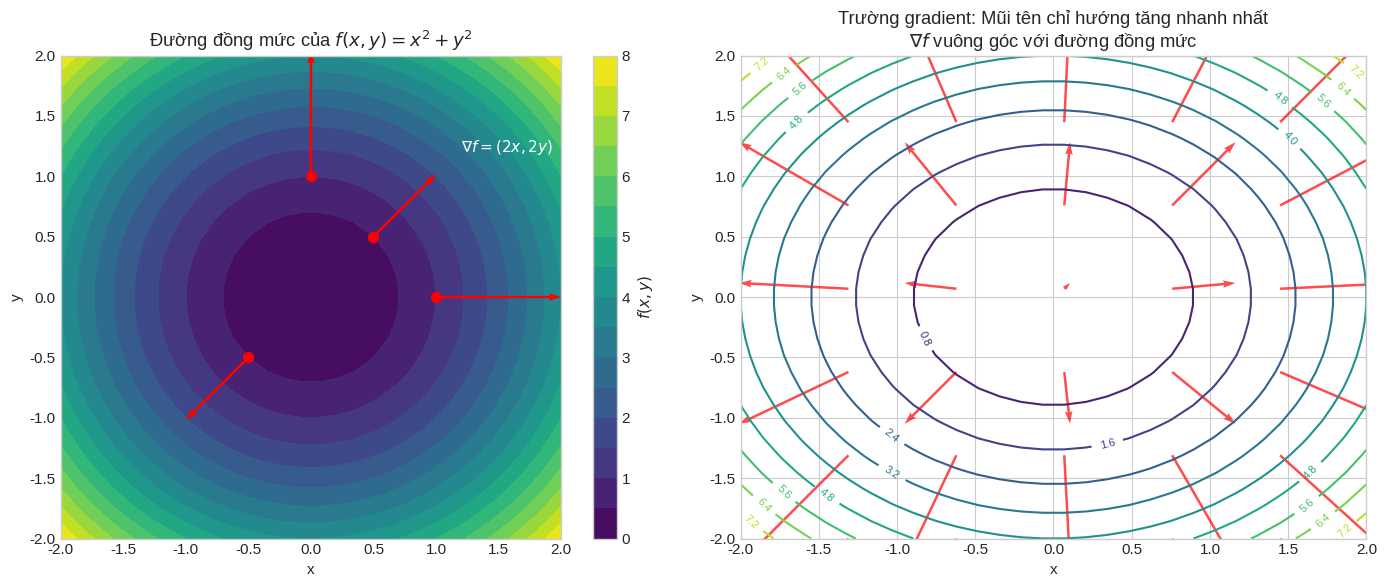
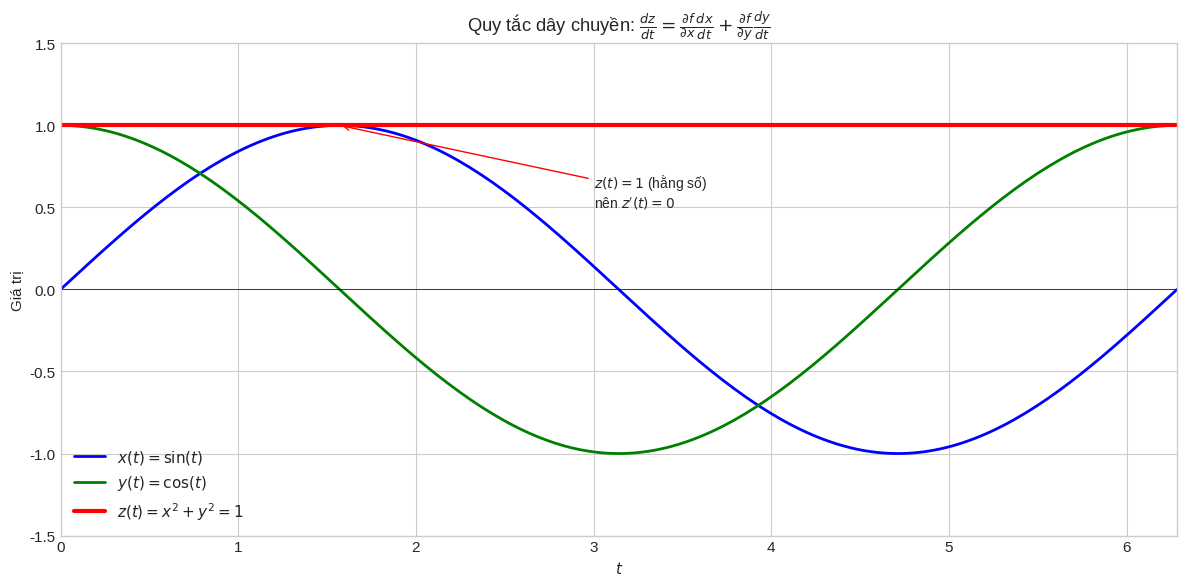
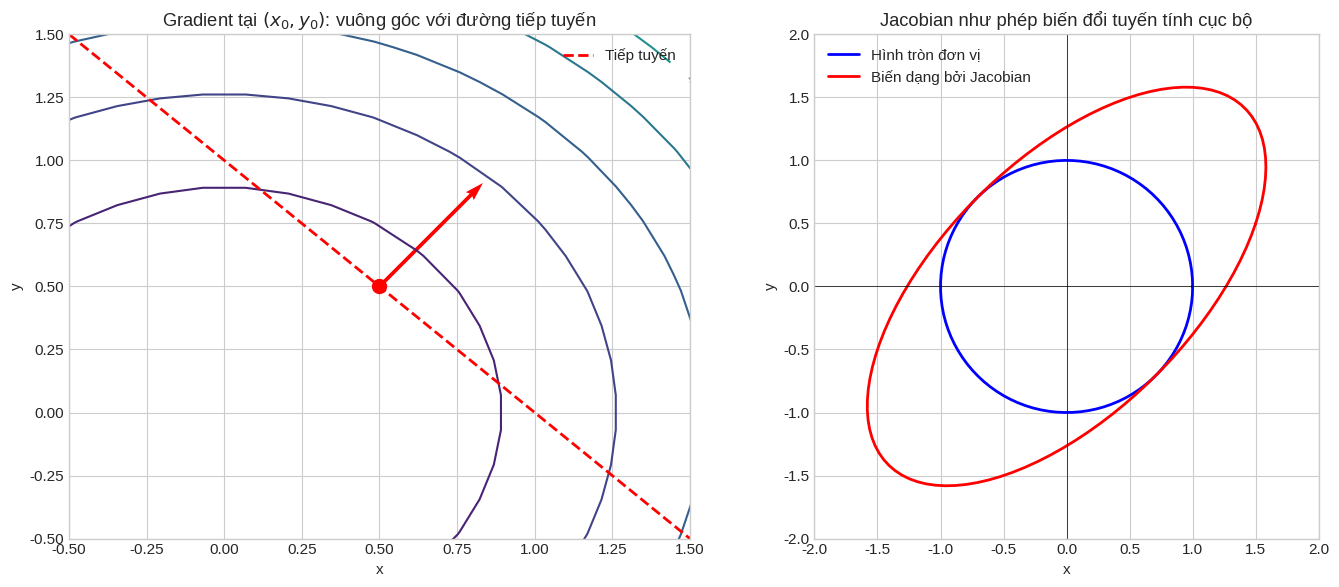

Recreate these plots in Python, in order.
#!/usr/bin/env python3
"""
Generate educational images for Chapter 00 lessons
Lesson 00-03: Derivatives and Multivariable Calculus
"""

import numpy as np
import matplotlib.pyplot as plt

plt.style.use('seaborn-v0_8-whitegrid')
plt.rcParams['figure.figsize'] = (12, 8)
plt.rcParams['font.size'] = 11

# =============================================================================
# Figure 1: Gradient field visualization (2D)
# =============================================================================
fig1, axes1 = plt.subplots(1, 2, figsize=(14, 6))

# Surface f(x,y) = x^2 + y^2 - contour plot
ax1 = axes1[0]
X = np.linspace(-2, 2, 30)
Y = np.linspace(-2, 2, 30)
X, Y = np.meshgrid(X, Y)
Z = X**2 + Y**2

contour = ax1.contourf(X, Y, Z, levels=15, cmap='viridis')
plt.colorbar(contour, ax=ax1, label='$f(x,y)$')
ax1.set_xlabel('x')
ax1.set_ylabel('y')
ax1.set_title('Đường đồng mức của $f(x,y) = x^2 + y^2$')

# Show gradient at specific points
test_points = [(0.5, 0.5), (1, 0), (0, 1), (-0.5, -0.5)]
for xp, yp in test_points:
    grad_x = 2*xp
    grad_y = 2*yp
    ax1.quiver(xp, yp, grad_x, grad_y, color='red', scale=8, width=0.005)
    ax1.scatter([xp], [yp], color='red', s=50, zorder=5)

ax1.annotate('$\\nabla f = (2x, 2y)$', xy=(1.2, 1.2), fontsize=11, color='white')

# Right: gradient direction
ax2 = axes1[1]
contour2 = ax2.contour(X, Y, Z, levels=10, cmap='viridis')
ax2.clabel(contour2, inline=True, fontsize=8)

# Gradient field arrows
step = 5
for i in range(0, 30, step):
    for j in range(0, 30, step):
        x_val, y_val = X[i, j], Y[i, j]
        grad_x = 2*x_val
        grad_y = 2*y_val
        norm = np.sqrt(grad_x**2 + grad_y**2)
        if norm > 0.1:
            ax2.quiver(x_val, y_val, grad_x, grad_y, color='red', alpha=0.7, scale=15, width=0.004)

ax2.set_xlabel('x')
ax2.set_ylabel('y')
ax2.set_title('Trường gradient: Mũi tên chỉ hướng tăng nhanh nhất\n$\\nabla f$ vuông góc với đường đồng mức')

plt.tight_layout()
plt.savefig('00_03_01_gradient_visualization.svg', dpi=150, 
            bbox_inches='tight', facecolor='white', edgecolor='none')
plt.close()

print("Generated: 00_03_01_gradient_visualization.svg")

# =============================================================================
# Figure 2: Chain rule visualization
# =============================================================================
fig2, ax = plt.subplots(figsize=(12, 6))

# Show chain rule: z = f(x,y), x = g(t), y = h(t)
t = np.linspace(0, 2*np.pi, 200)
x = np.sin(t)
y = np.cos(t)
z = x**2 + y**2  # = sin^2(t) + cos^2(t) = 1

# Plot x(t) and y(t)
ax.plot(t, x, 'b-', linewidth=2, label='$x(t) = \\sin(t)$')
ax.plot(t, y, 'g-', linewidth=2, label='$y(t) = \\cos(t)$')
ax.plot(t, z, 'r-', linewidth=3, label='$z(t) = x^2 + y^2 = 1$')

ax.axhline(y=0, color='black', linewidth=0.5)
ax.set_xlabel('$t$')
ax.set_ylabel('Giá trị')
ax.set_title('Quy tắc dây chuyền: $\\frac{dz}{dt} = \\frac{\\partial f}{\\partial x}\\frac{dx}{dt} + \\frac{\\partial f}{\\partial y}\\frac{dy}{dt}$')
ax.legend()
ax.set_xlim(0, 2*np.pi)
ax.set_ylim(-1.5, 1.5)

# Add annotation
ax.annotate('$z(t) = 1$ (hằng số)\nnên $z\'(t) = 0$', xy=(np.pi/2, 1), xytext=(3, 0.5),
            fontsize=10, arrowprops=dict(arrowstyle='->', color='red'))

plt.tight_layout()
plt.savefig('00_03_02_chain_rule.svg', dpi=150, 
            bbox_inches='tight', facecolor='white', edgecolor='none')
plt.close()

print("Generated: 00_03_02_chain_rule.svg")

# =============================================================================
# Figure 3: Jacobian as linear approximation
# =============================================================================
fig3, axes3 = plt.subplots(1, 2, figsize=(14, 6))

# Left: contour with tangent line
ax1 = axes3[0]
contour = ax1.contour(X, Y, Z, levels=10, cmap='viridis')
ax1.clabel(contour, inline=True, fontsize=8)

# Show gradient at (0.5, 0.5)
x0, y0 = 0.5, 0.5
grad_x, grad_y = 2*x0, 2*y0
ax1.quiver([x0], [y0], [grad_x], [grad_y], color='red', scale=6, width=0.006)
ax1.scatter([x0], [y0], color='red', s=100, zorder=5)

# Tangent line perpendicular to gradient
tangent_x = np.linspace(-0.5, 1.5, 50)
tangent_y = y0 - (grad_x/grad_y) * (tangent_x - x0)
ax1.plot(tangent_x, tangent_y, 'r--', linewidth=2, label='Tiếp tuyến')
ax1.set_xlim(-0.5, 1.5)
ax1.set_ylim(-0.5, 1.5)
ax1.set_xlabel('x')
ax1.set_ylabel('y')
ax1.set_title('Gradient tại $(x_0, y_0)$: vuông góc với đường tiếp tuyến')
ax1.legend()

# Right: Jacobian as transformation
ax2 = axes3[1]
theta = np.linspace(0, 2*np.pi, 100)
x_orig = np.cos(theta)
y_orig = np.sin(theta)

# Apply a linear transformation (Jacobian)
J = np.array([[1.5, 0.5], [0.5, 1.5]])
transformed = np.array([J @ [x, y] for x, y in zip(x_orig, y_orig)])

ax2.plot(x_orig, y_orig, 'b-', linewidth=2, label='Hình tròn đơn vị')
ax2.plot(transformed[:, 0], transformed[:, 1], 'r-', linewidth=2, label='Biến dạng bởi Jacobian')
ax2.set_xlabel('x')
ax2.set_ylabel('y')
ax2.set_title('Jacobian như phép biến đổi tuyến tính cục bộ')
ax2.set_xlim(-2, 2)
ax2.set_ylim(-2, 2)
ax2.set_aspect('equal')
ax2.legend()
ax2.axhline(y=0, color='black', linewidth=0.5)
ax2.axvline(x=0, color='black', linewidth=0.5)

plt.tight_layout()
plt.savefig('00_03_03_jacobian.svg', dpi=150, 
            bbox_inches='tight', facecolor='white', edgecolor='none')
plt.close()

print("Generated: 00_03_03_jacobian.svg")

print("\nAll images generated successfully!")
